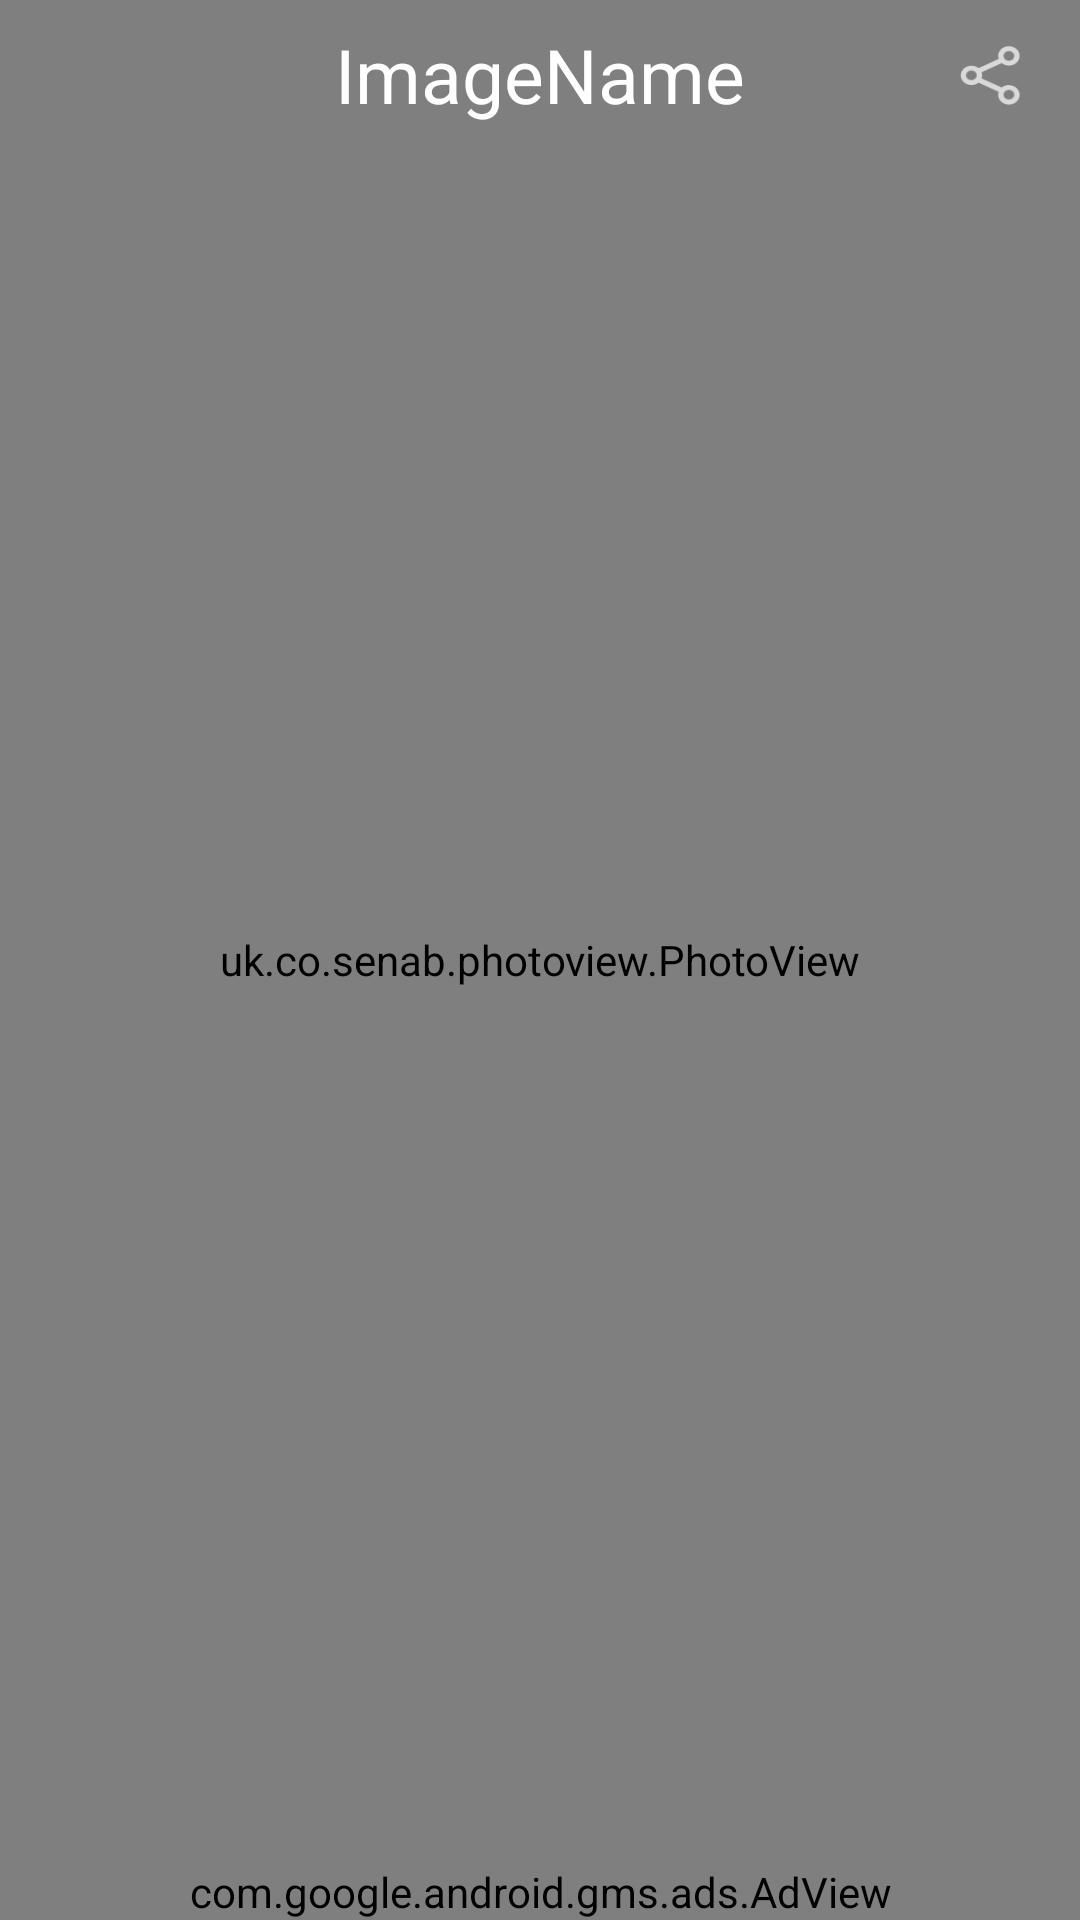

Write the Android layout XML for this screen, with the resource values it uses.
<!-- AndroidManifest.xml: application theme AppTheme -->
<!-- res/layout/lay_single_image.xml -->
<?xml version="1.0" encoding="utf-8"?>
<RelativeLayout xmlns:android="http://schemas.android.com/apk/res/android"
    xmlns:ads="http://schemas.android.com/apk/res-auto"
    android:layout_width="match_parent"
    android:layout_height="match_parent"
    android:background="#000000"
    android:orientation="vertical">


    <uk.co.senab.photoview.PhotoView
        android:id="@+id/photo"
        android:layout_width="match_parent"
        android:layout_height="match_parent"
        android:scaleType="centerCrop" />

    <android.support.v7.widget.Toolbar
        android:id="@+id/toolbar"
        android:layout_width="match_parent"
        android:layout_height="@dimen/dp50"
        android:background="@drawable/wallpaper_topbar">

        <TextView
            android:id="@+id/toolbar_title"
            android:layout_width="wrap_content"
            android:layout_height="wrap_content"
            android:layout_gravity="center_horizontal"
            android:text="ImageName"
            android:textColor="#fff"
            android:textSize="@dimen/sp25" />


        <ImageView
            android:layout_width="@dimen/dp20"
            android:layout_height="@dimen/dp20"
            android:layout_gravity="right"
            android:layout_marginRight="@dimen/dp20"
            android:background="@drawable/download_cloud"
            android:visibility="gone" />

        <Button
            android:id="@+id/imgShare"
            android:layout_width="@dimen/dp20"
            android:layout_height="@dimen/dp20"
            android:layout_gravity="right"
            android:layout_marginRight="@dimen/dp20"
            android:background="@drawable/share" />
    </android.support.v7.widget.Toolbar>

    <com.google.android.gms.ads.AdView
        android:id="@+id/adView"
        android:layout_width="wrap_content"
        android:layout_height="wrap_content"
        android:layout_alignParentBottom="true"
        android:layout_centerHorizontal="true"
        ads:adSize="BANNER"
        ads:adUnitId="@string/banner_ad_unit_id" />


</RelativeLayout>
<!-- resources referenced by this layout -->
<resources>
  <dimen name="dp20">20dp</dimen>
  <dimen name="dp50">50dp</dimen>
  <dimen name="sp25">25sp</dimen>
  <!-- drawable download_cloud: png bitmap (drawable, 1032 bytes) -->
  <!-- drawable share: png bitmap (drawable, 1795 bytes) -->
  <string name="banner_ad_unit_id">ca-app-pub-8474387536677949/2511463600</string>
  <style name="AppTheme" parent="Theme.AppCompat.Light.NoActionBar">
          
          <item name="colorPrimary">@color/colorPrimary</item>
  
          <item name="colorAccent">@color/colorAccent</item>
          <item name="android:textColorPrimary">@color/colorTextPrimary</item>
         
      </style>
  <color name="colorPrimary">@color/main_color</color>
  <color name="colorAccent">#FD8C49</color>
  <color name="colorTextPrimary">#000000</color>
  <color name="main_color">#FD8C49</color>
</resources>
